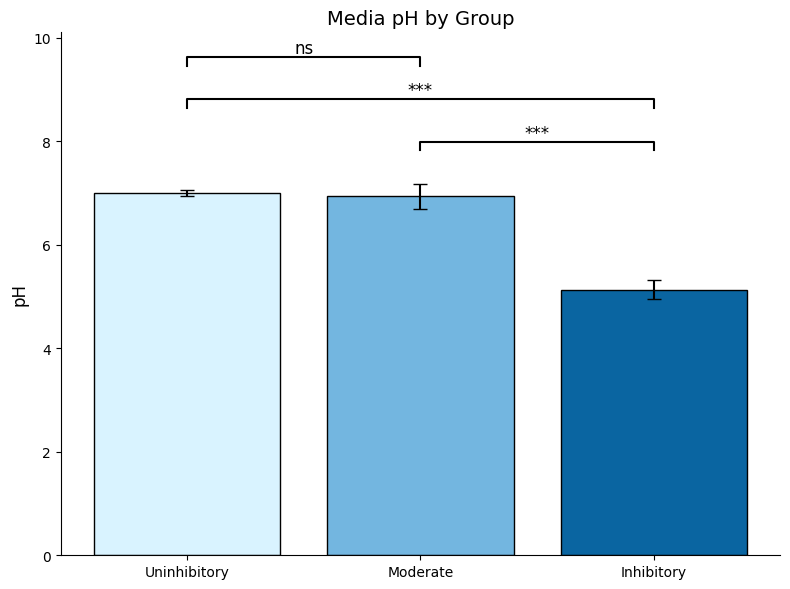

This chart was generated by the following Python code:
import matplotlib.pyplot as plt
import numpy as np
from scipy.stats import ttest_ind
from matplotlib import cm

# 1. Define your three groups
inhibitory_pH    = [5.35, 5.18, 4.58, 5.42]
moderate_pH      = [7.19, 6.40, 6.68, 7.46]
uninhibitory_pH  = [6.96, 7.17, 6.92, 6.94]

# 2. Group labels and data in order
order = ['Uninhibitory', 'Moderate', 'Inhibitory']
data  = {
    'Inhibitory':    inhibitory_pH,
    'Moderate':          moderate_pH,
    'Uninhibitory':  uninhibitory_pH
}

# 3. Compute means and SEMs
means = np.array([np.mean(data[g]) for g in order])
sems  = np.array([np.std(data[g], ddof=1)/np.sqrt(len(data[g])) for g in order])

# 4. Pairwise p-values (Welch’s t-test)
pairs = [
    ('Inhibitory', 'Moderate'),
    ('Inhibitory', 'Uninhibitory'),
    ('Moderate',       'Uninhibitory')
]
pairwise_p = {}
for a, b in pairs:
    _, p = ttest_ind(data[a], data[b], equal_var=False, alternative='less')
    pairwise_p[(a, b)] = p
print(pairwise_p)
# 5. Plot bars with pure matplotlib
plt.style.use('default')
fig, ax = plt.subplots(figsize=(8,6))

# choose 3 distinct colors from a matplotlib colormap
colors = ['#d9f3ff', '#73b6e0','#0a65a1']

bars = ax.bar(
    order,
    means,
    yerr=sems,
    capsize=5,
    color=colors,
    edgecolor='black'
)

# 6. Add pairwise significance bars
y_max = (means + sems).max()
h = (y_max - means.min()) * 0.4

for idx, ((a, b), p) in enumerate(pairwise_p.items()):
    x1, x2 = order.index(a), order.index(b)
    y = y_max + h * (idx + 1)
    # draw the line
    ax.plot([x1, x1, x2, x2],
            [y - h*0.2, y, y, y - h*0.2],
            lw=1.5, color='black')
    # choose significance string
    if p < 0.0001:
        sig = "****"
    elif p < 0.001:
        sig = "***"
    elif p < 0.01:
        sig = "**"
    elif p < 0.05:
        sig = "*"
    else:
        sig = "ns"
    ax.text((x1 + x2) / 2, y, sig,
            ha='center', va='bottom', fontsize=12)

# 7. Labels and formatting
ax.set_ylabel('pH', fontsize=12)
ax.set_title('Media pH by Group', fontsize=14)

# remove top and right spines (despine)
ax.spines['top'].set_visible(False)
ax.spines['right'].set_visible(False)

# tighten layout
plt.tight_layout()
plt.show()
